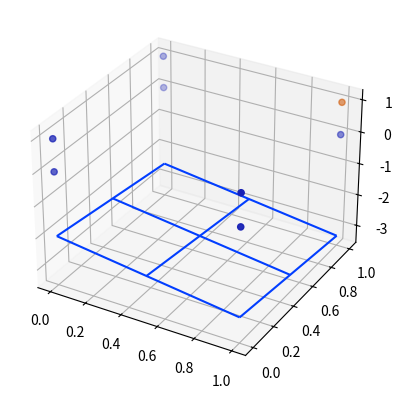

Source code (Python):
#!/usr/bin/env python3
# -*- coding: utf-8 -*-
"""
Created on Thu Mar  9 20:25:30 2023

[redacted]

Perceptron executes successfully on existing test cases, hyperplane plotting
function has a bug, cannot perform random test cases without visual aid (why? 
can implement quality analysis function?)

"""
import numpy as np
import matplotlib.pyplot as plt
import seaborn as sns

fig = plt.figure(figsize=plt.figaspect(1))
ax = fig.add_subplot(1, 1, 1, projection='3d')
sns.set_palette('bright')

# create an array of colour values to visualize the labels
def colour(labels):
    n = len(labels)
    colours = np.array(['#1821b5' for i in range(n)])
    for i in range(len(labels)):
        if labels[i] <= 0:
            colours[i] = '#1821b5'
        else:
            colours[i] = '#d05703'
            
    return colours

def mkunitary(a, n):
    unitary = np.array([[0 for i in range(n)] for i in range(n)])
    for i in range(n):
        for j in range(n):
            if i == j:
                unitary[i][j] = a

    return unitary

def func_z(x, y, a, b, c, d):
    return (-b / a) * x + (-c / a) * y + d

def mkplane(th, th0, x_min, x_max):
    
    a = th[0][0]
    b = th[1][0]
    c = th[2][0]

    x = np.array([x_min, (x_max-x_min)/2, x_max])
    y = np.array([x_min, (x_max-x_min)/2, x_max])
    z = np.array([x_min, (x_max-x_min)/2, x_max])
    
    if a == 0:
        d = th0 / th[0][2]
        x1, z1 = np.meshgrid(x, z)
        y1 = func_z(x1, z1, b, a, c, d)
        ax.plot_wireframe(x1, z1, y1)
        
    elif b == 0:
        d = th0 / th[0][2]
        x1, y1 = np.meshgrid(x, y)
        z1 = func_z(x1, y1, b, a, c, d)
        ax.plot_wireframe(x1, y1, z1)
        
    else:
        d = th0 / th[0][0]
        y1, z1 = np.meshgrid(y, z)
        x1 = func_z(y1, z1, a, b, c, d)
        ax.plot_wireframe(y1, z1, x1)
        
    return True


data = np.array([(0,0,0),(0,0,1),(0,1,0),
                 (0,1,1),(1,0,0),(1,0,1),
                 (1,1,0),(1,1,1)]).transpose()

labels = np.array([-1, -1, -1, -1, -1, -1, -1, 1])

colours = colour(labels)

ax.scatter(data[0, :], data[1, :], data[2, :], c=colours)

th = np.array([[0], [0], [0]])
th0 = 0
errs = []
ceiling = 1000

exists_conflict = True

while (exists_conflict):
    
    exists_conflict = False
    
    for i in range(len(data[0,:])):
        dist = (th.T @ data[:, i] + th0)
        if ((th.T @ data[:, i] + th0) * labels[i]) <= 0:

            exists_conflict = True
            errs.append((i, th.T))
            
            y = mkunitary(labels[i], len(data[:, 0]))
            x = data[:, i]
            
            th = np.add(th.T, y @ x).reshape(3, 1)
            th0 += labels[i]
            # process_trial(data, th, th0)
    
    if len(errs) > ceiling:
        exists_conflict = False
        print("Too many tries...\n")

print("theta: ", th, "\ntheta_0: ", th0, "\nErrors: ", len(errs))
mkplane(th, th0, min(data[0, :]), max(data[0, :]))
plt.show()